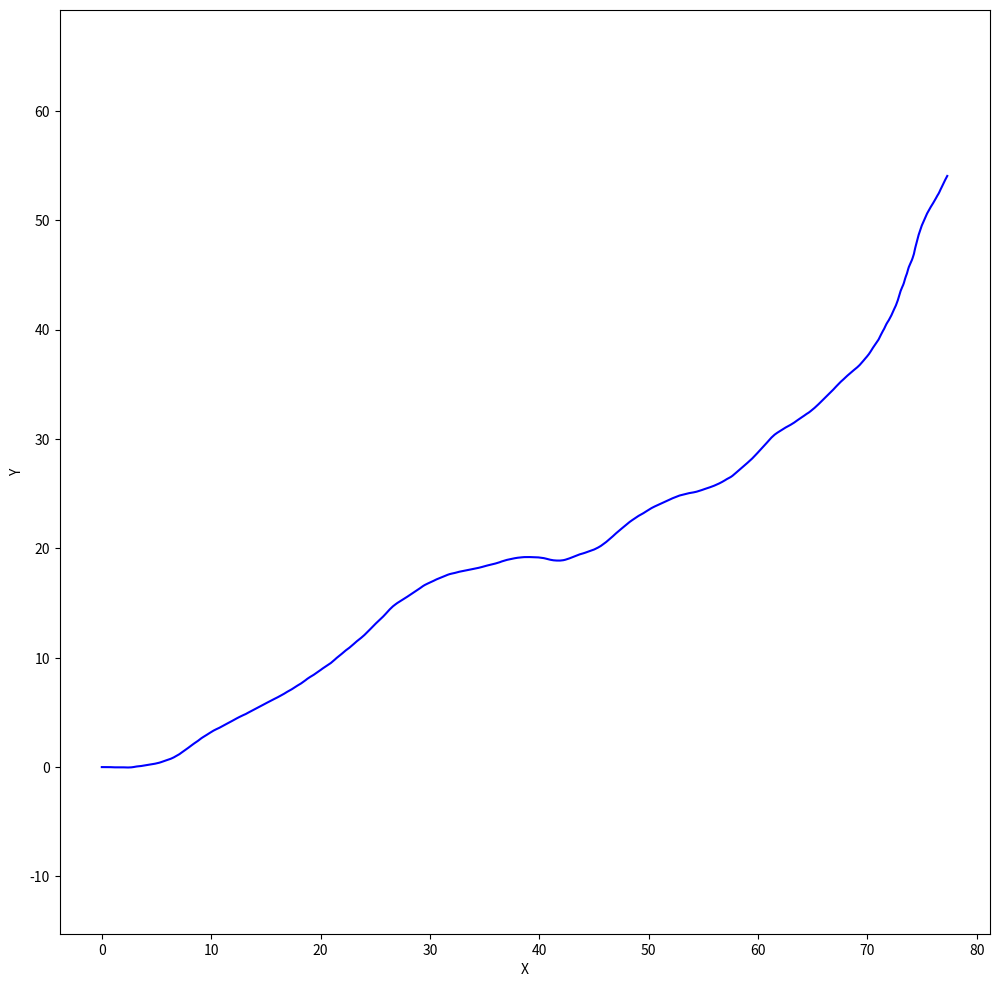

The matplotlib source for this figure:
#!/usr/bin/env python
# coding: utf-8

# The Dubin's Car is expressed with the following differential equations:
# 
# $$
# \dot{x} = v * cos(\theta)   \\
# \dot{y} = v * sin(\theta)   \\ 
# \dot{\theta} = v * tan(u)
# $$
# 
# Where $v$ is the velocity (note in the previous video it was assumed that $v=1$) and $u$ is the steering angle. Both the velocity and steering angle are constrained inputs to mimic the physical world. For example, the steering angle may be limited a value in the range $[-30, 30]$ (degrees) and the velocity [0, 100] (km/hour). It's also not uncommon to set the velocity to be a constant value.

# In[ ]:


import numpy as np
import matplotlib.pyplot as plt

get_ipython().run_line_magic('matplotlib', 'inline')


# In[ ]:


plt.rcParams['figure.figsize'] = 12, 12


# Defining the function which will return the steering angle randomly in the range of $[-30, 30]$. Please feel free to play with the range.

# In[ ]:


# limit the steering angle range
STEERING_ANGLE_MAX = np.deg2rad(30)

def sample_steering_angle():
    return np.random.uniform(-STEERING_ANGLE_MAX, STEERING_ANGLE_MAX)


# Next you'll define the Dubin's car model based on the above differential equations. `state` is a 3-element array $[x, y, \theta]$. You'll compute the next state and return the result.

# In[ ]:


def simulate(state, angle, v, dt):
    # TODO: implement the dubin's car model
    # return the next state
    x = state[0]
    y = state[1]
    theta = state[2]    

    new_x = x + v*np.cos(theta)*dt #Original x + linear approximation for timestep dt
    new_y = y + v*np.sin(theta)*dt #Original y + linear approximation for timestep dt
    new_theta = theta + v*np.tan(angle)*dt #Original theta + linear approximation for timestep dt
    
    return [new_x, new_y, new_theta]


# Initially, we place the car at the center of the coordinate system (0, 0) and give heading of $0$ which is facing in the positive direction along the $x$ axis.

# In[ ]:


# feel free to play around with these
v = 10
dt = 0.01
total_time = 10

# initial state
states = [[0, 0, 0]]

for _ in np.arange(0, total_time, dt):
    angle = sample_steering_angle()
    state = simulate(states[-1], angle, v, dt)
    print(angle, v, dt)
    states.append(state)

states = np.array(states)


# In[ ]:





# Now let's visualize the path!

# In[ ]:


plt.plot(states[:, 0], states[:, 1], color='blue')
plt.axis('equal')
plt.xlabel('X')
plt.ylabel('Y')
plt.show()


# In[ ]:





# In[ ]:




